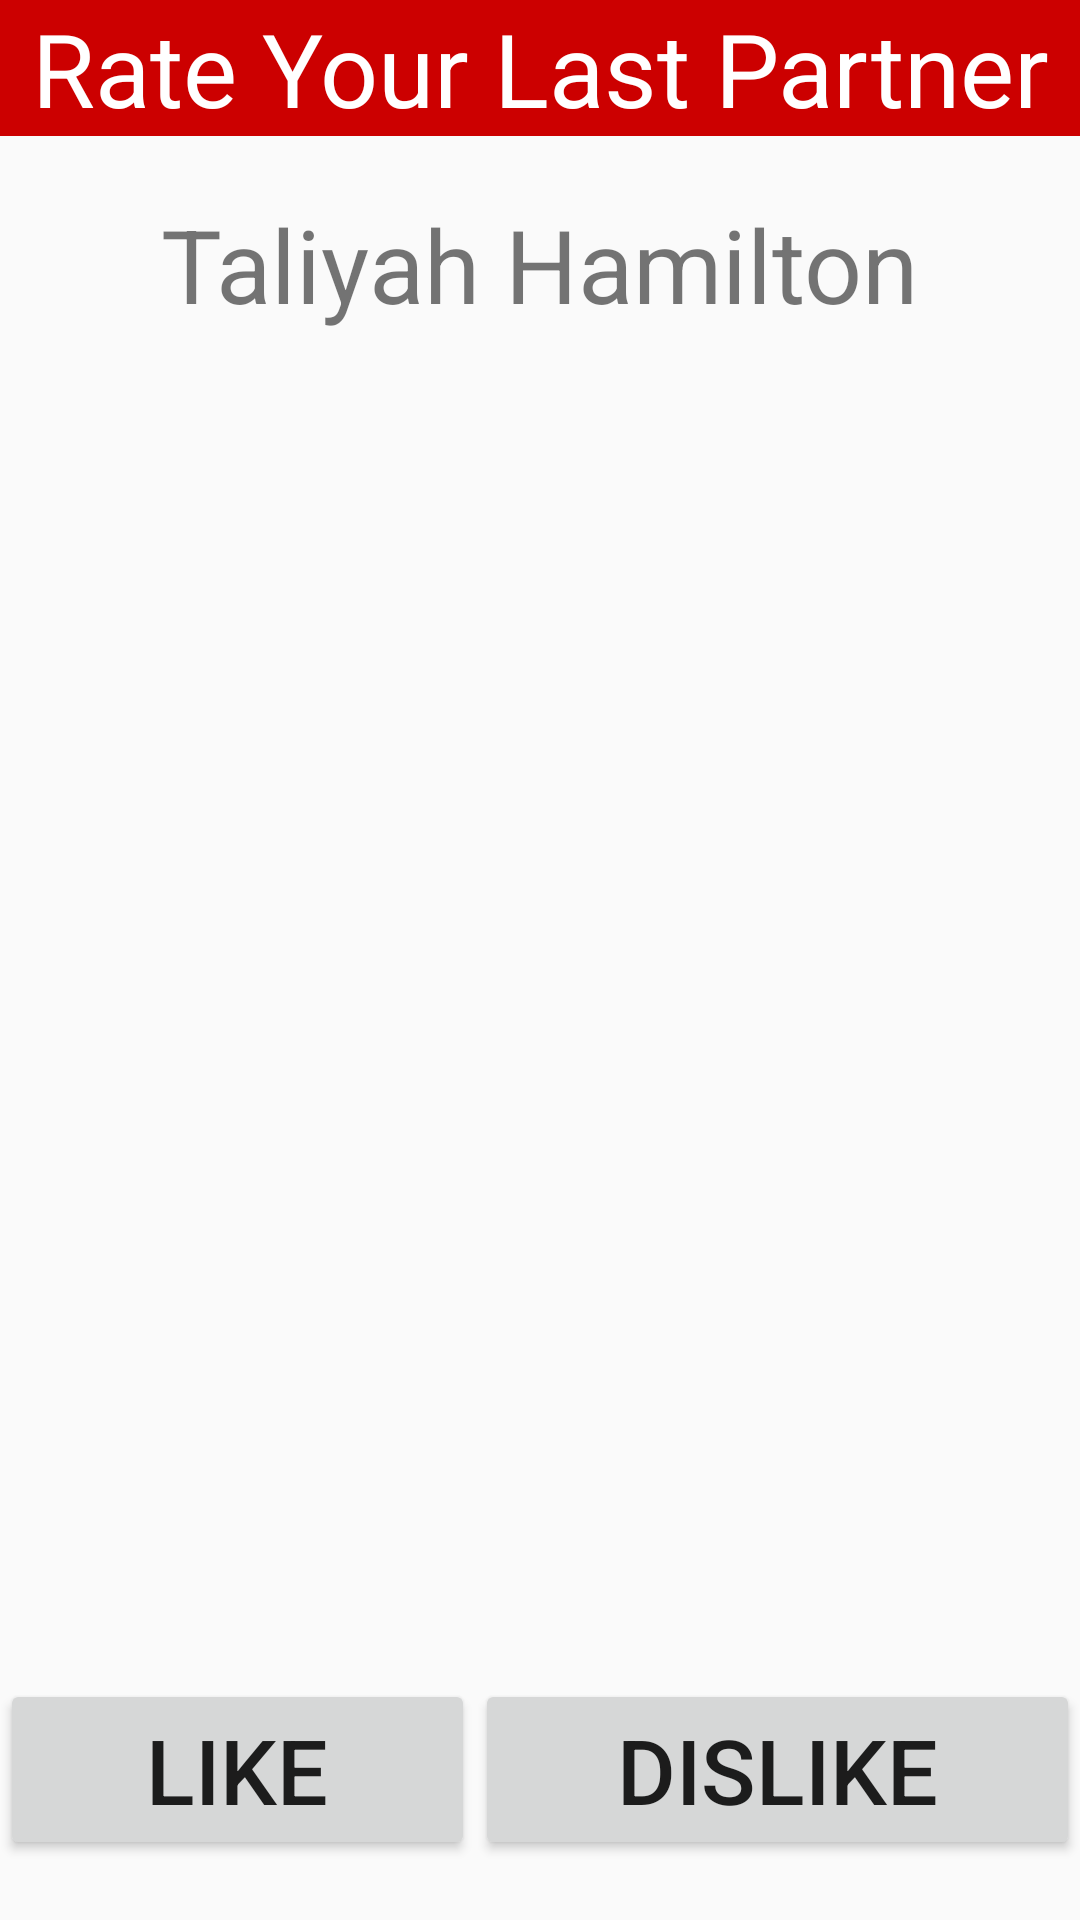

Write the Android layout XML for this screen, with the resource values it uses.
<!-- AndroidManifest.xml: application theme Theme.AppCompat.Light.NoActionBar -->
<!-- res/layout/activity_rate.xml -->
<?xml version="1.0" encoding="utf-8"?>
<RelativeLayout
    xmlns:android="http://schemas.android.com/apk/res/android"
    xmlns:tools="http://schemas.android.com/tools"
    android:layout_width="match_parent"
    android:layout_height="match_parent"
    android:orientation="vertical"
    tools:context=".RateActivity">

    <TextView
        android:id="@+id/text1"
        android:layout_width="match_parent"
        android:layout_height="wrap_content"
        android:background="@android:color/holo_red_dark"
        android:singleLine="true"
        android:text="@string/rateYourLastPartner"
        android:gravity="center_horizontal"
        android:textAlignment="center"
        android:textColor="@color/white"
        android:textSize="34sp">
    </TextView>

    <TextView
        android:id="@+id/text2"
        android:layout_width="wrap_content"
        android:layout_height="wrap_content"
        android:layout_centerHorizontal="true"
        android:layout_below="@+id/text1"
        android:text="@string/tempName"
        android:layout_marginTop="20dp"
        android:gravity="center_horizontal"
        android:textAlignment="center"
        android:textSize="34sp">
    </TextView>

    <ImageView
        android:id="@+id/image1"
        android:layout_width="200dp"
        android:layout_height="200dp"
        android:layout_below="@+id/text2"
        android:layout_marginTop="20dp"
        android:layout_centerHorizontal="true"
        android:src="@drawable/profilepic">
    </ImageView>

    <LinearLayout
        android:layout_width="match_parent"
        android:layout_height="match_parent"
        android:orientation="horizontal">

        <Button
            android:id="@+id/button1"
            android:layout_width="wrap_content"
            android:layout_height="wrap_content"
            android:layout_gravity="bottom"
            android:layout_weight="1"
            android:layout_marginBottom="10dp"
            android:text="@string/like"
            android:textSize="30sp">
        </Button>

        <Button
            android:id="@+id/button2"
            android:layout_width="wrap_content"
            android:layout_height="wrap_content"
            android:layout_gravity="bottom"
            android:layout_weight="1"
            android:layout_marginBottom="10dp"
            android:text="@string/dislike"
            android:textSize="30sp">
        </Button>

    </LinearLayout>



</RelativeLayout>
<!-- resources referenced by this layout -->
<resources>
  <color name="white">#FFFFFF</color>
  <string name="dislike">DISLIKE</string>
  <string name="like">LIKE</string>
  <string name="rateYourLastPartner">Rate Your Last Partner</string>
  <string name="tempName">Taliyah Hamilton</string>
</resources>
